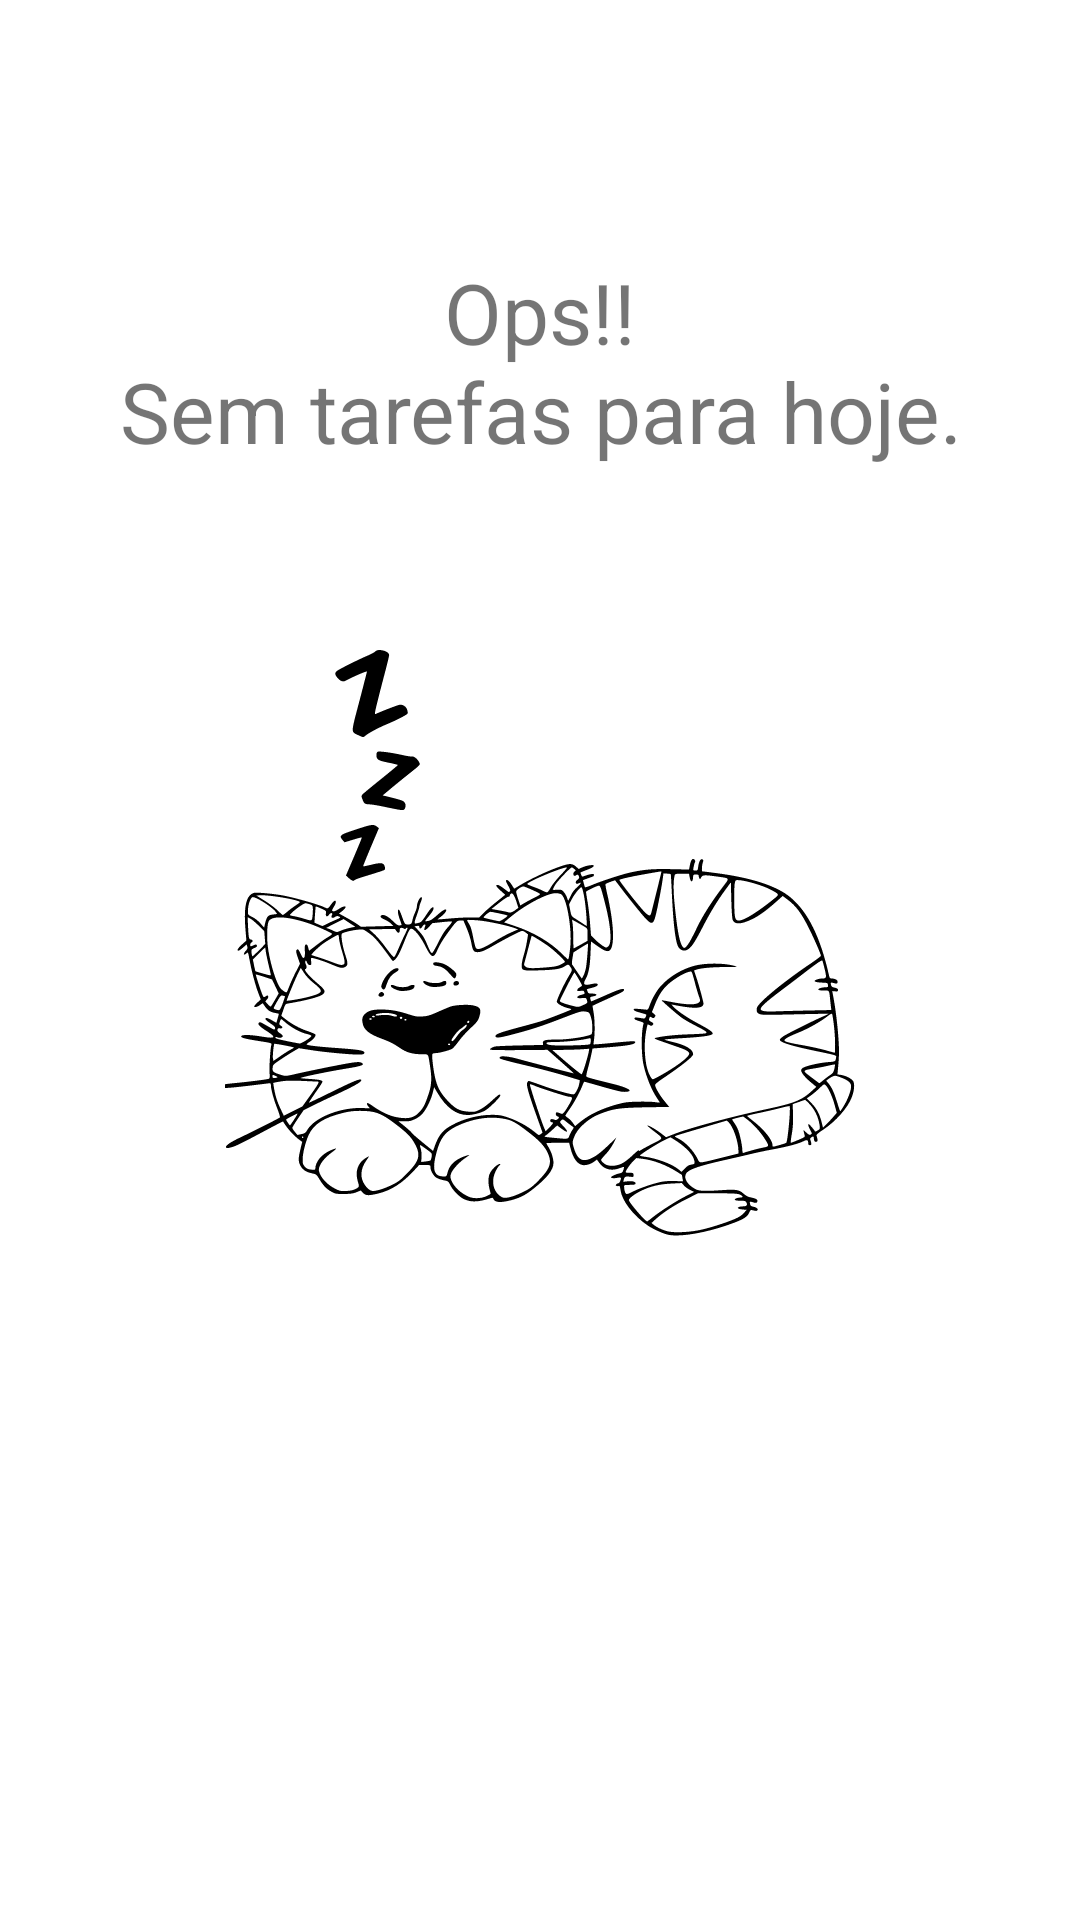

The Android layout XML behind this screen, and the referenced resources:
<!-- AndroidManifest.xml: application theme Theme.ToDosList -->
<!-- res/layout/empty_state_view.xml -->
<?xml version="1.0" encoding="utf-8"?>
<androidx.constraintlayout.widget.ConstraintLayout xmlns:android="http://schemas.android.com/apk/res/android"
    android:layout_width="match_parent"
    android:layout_height="match_parent"
    android:layout_margin="16dp"
    android:id="@+id/empty_state"
    xmlns:app="http://schemas.android.com/apk/res-auto">

    <TextView
        android:id="@+id/tv_message"
        app:layout_constraintStart_toStartOf="parent"
        android:text="@string/semtarefas"
        android:layout_width="0dp"
        android:layout_height="wrap_content"
        app:layout_constraintBottom_toTopOf="@id/ic_cat"
        app:layout_constraintEnd_toEndOf="parent"
        android:textSize="28sp"
        android:gravity="center"
        android:layout_marginBottom="16dp"
        />

    <androidx.appcompat.widget.AppCompatImageView
        android:id="@+id/ic_cat"
        android:layout_width="wrap_content"
        android:layout_height="wrap_content"
        app:layout_constraintStart_toStartOf="parent"
        app:layout_constraintEnd_toEndOf="parent"
        app:srcCompat="@drawable/ic_cat"
        app:layout_constraintTop_toTopOf="parent"
        app:layout_constraintBottom_toBottomOf="parent"
        android:contentDescription="@string/cat_nat_image" />

</androidx.constraintlayout.widget.ConstraintLayout>
<!-- resources referenced by this layout -->
<resources>
  <!-- drawable ic_cat: vector/xml drawable (drawable, 44056 chars, omitted) -->
  <string name="cat_nat_image">cat nat image</string>
  <string name="semtarefas">Ops!!\nSem tarefas para hoje.</string>
  <style name="Theme.ToDosList" parent="Theme.MaterialComponents.DayNight.DarkActionBar">
          <item name="colorPrimary">@color/black</item>
          <item name="colorPrimaryDark">@color/white</item>
  
          <item name="colorSecondary">@color/black</item>
          <item name="colorOnSecondary">@color/white</item>
      </style>
  <!-- not gathered from this repository: default colours our renderer supplied (Android Studio template values) -->
  <color name="black">#FF000000</color>
  <color name="white">#FFFFFFFF</color>
</resources>
